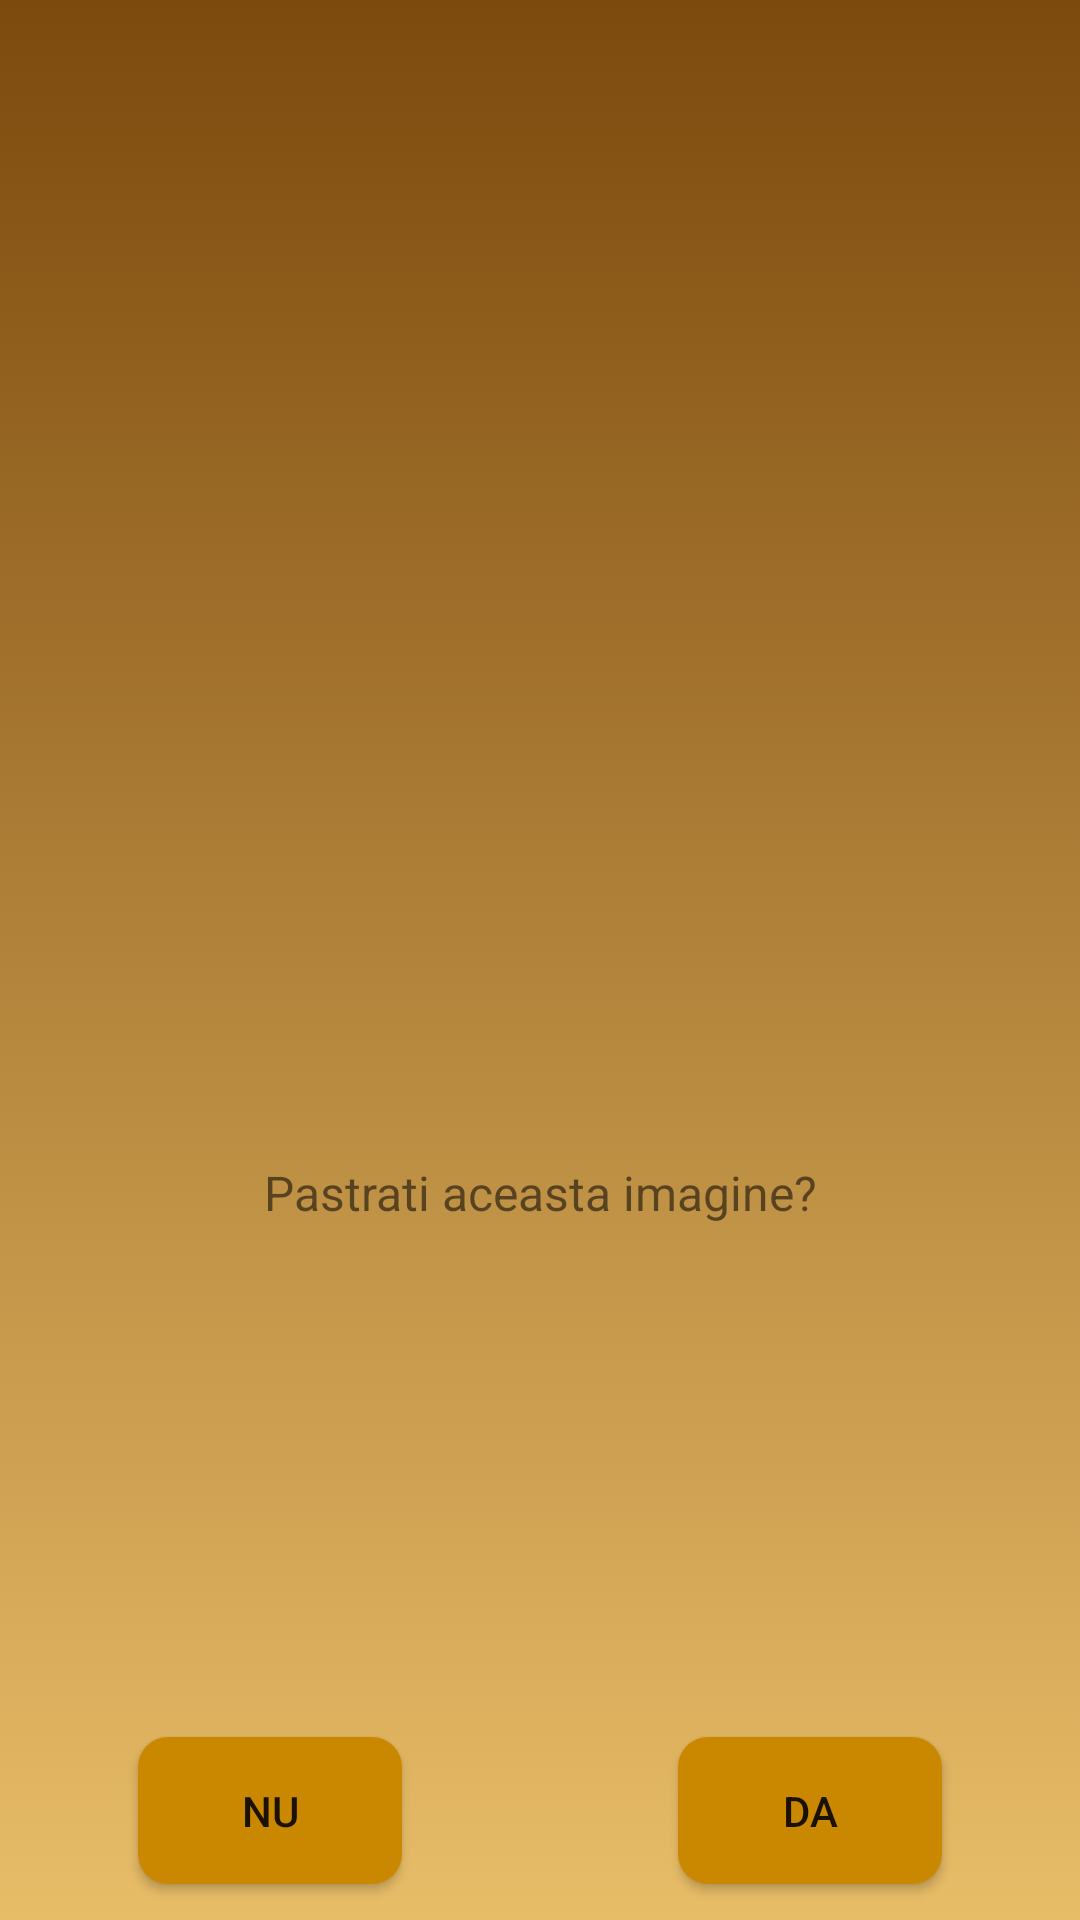

The Android layout XML behind this screen, and the referenced resources:
<!-- AndroidManifest.xml: application theme AppTheme -->
<!-- res/layout/alert_dialog_captured_image.xml -->
<?xml version="1.0" encoding="utf-8"?>
<androidx.constraintlayout.widget.ConstraintLayout xmlns:android="http://schemas.android.com/apk/res/android"
    xmlns:app="http://schemas.android.com/apk/res-auto"
    android:layout_width="match_parent"
    android:layout_height="match_parent"
    android:background="@drawable/gradient">


    <ImageView
        android:id="@+id/img_capturedImage"
        android:layout_width="300dp"
        android:layout_height="200dp"
        android:layout_marginTop="16dp"
        app:layout_constraintEnd_toEndOf="parent"
        app:layout_constraintStart_toStartOf="parent"
        app:layout_constraintTop_toTopOf="parent" />

    <Button
        android:background="@drawable/alert_dialog_style"
        android:id="@+id/btn_keepImage_no"
        android:layout_width="wrap_content"
        android:layout_height="wrap_content"
        android:layout_marginBottom="12dp"
        android:text="Nu"
        app:layout_constraintBottom_toBottomOf="parent"
        app:layout_constraintEnd_toStartOf="@+id/guideline2"
        app:layout_constraintStart_toStartOf="parent" />

    <Button
        android:background="@drawable/alert_dialog_style"
        android:id="@+id/btn_keepImage_yes"
        android:layout_width="wrap_content"
        android:layout_height="wrap_content"
        android:layout_marginBottom="12dp"
        android:text="Da"
        app:layout_constraintBottom_toBottomOf="parent"
        app:layout_constraintEnd_toEndOf="parent"
        app:layout_constraintStart_toStartOf="@+id/guideline2" />

    <TextView
        android:id="@+id/txt_keepImage"
        android:layout_width="wrap_content"
        android:layout_height="wrap_content"
        android:text="Pastrati aceasta imagine?"
        android:textSize="16sp"
        app:layout_constraintBottom_toTopOf="@+id/btn_keepImage_no"
        app:layout_constraintEnd_toStartOf="@+id/guideline2"
        app:layout_constraintStart_toStartOf="@+id/guideline2"
        app:layout_constraintTop_toBottomOf="@+id/img_capturedImage" />

    <androidx.constraintlayout.widget.Guideline
        android:id="@+id/guideline"
        android:layout_width="wrap_content"
        android:layout_height="wrap_content"
        android:orientation="horizontal"
        app:layout_constraintGuide_percent="0.5" />

    <androidx.constraintlayout.widget.Guideline
        android:id="@+id/guideline2"
        android:layout_width="wrap_content"
        android:layout_height="wrap_content"
        android:orientation="vertical"
        app:layout_constraintGuide_percent="0.5" />
</androidx.constraintlayout.widget.ConstraintLayout>
<!-- resources referenced by this layout -->
<resources>
  <!-- drawable alert_dialog_style (drawable) -->
  <?xml version="1.0" encoding="utf-8"?>
  <shape xmlns:android="http://schemas.android.com/apk/res/android">
      <solid android:color="#CA8700" />
      <padding
          android:bottom="15dp"
          android:left="15dp"
          android:right="15dp"
          android:top="15dp" />
      <corners android:radius="10dp" />
  
  </shape>
  <!-- drawable gradient (drawable) -->
  <?xml version="1.0" encoding="utf-8"?>
  <selector xmlns:android="http://schemas.android.com/apk/res/android">
      <item>
          <shape>
             
  
              <gradient
                  android:angle="90"
                  android:startColor="#E8BD68"
                  android:endColor="#7C4A0D"
                  android:type="linear"
                  />
          </shape>
      </item>
  
  </selector>
  <style name="AppTheme" parent="Theme.AppCompat.Light.DarkActionBar">
          
          <item name="colorPrimary">@color/colorPrimary</item>
          <item name="colorPrimaryDark">@color/colorPrimaryDark</item>
          <item name="colorAccent">@color/colorAccent</item>
      </style>
  <color name="colorPrimary">#E8BD68</color>
  <color name="colorPrimaryDark">#D8BD45</color>
  <color name="colorAccent">#C33927</color>
</resources>
